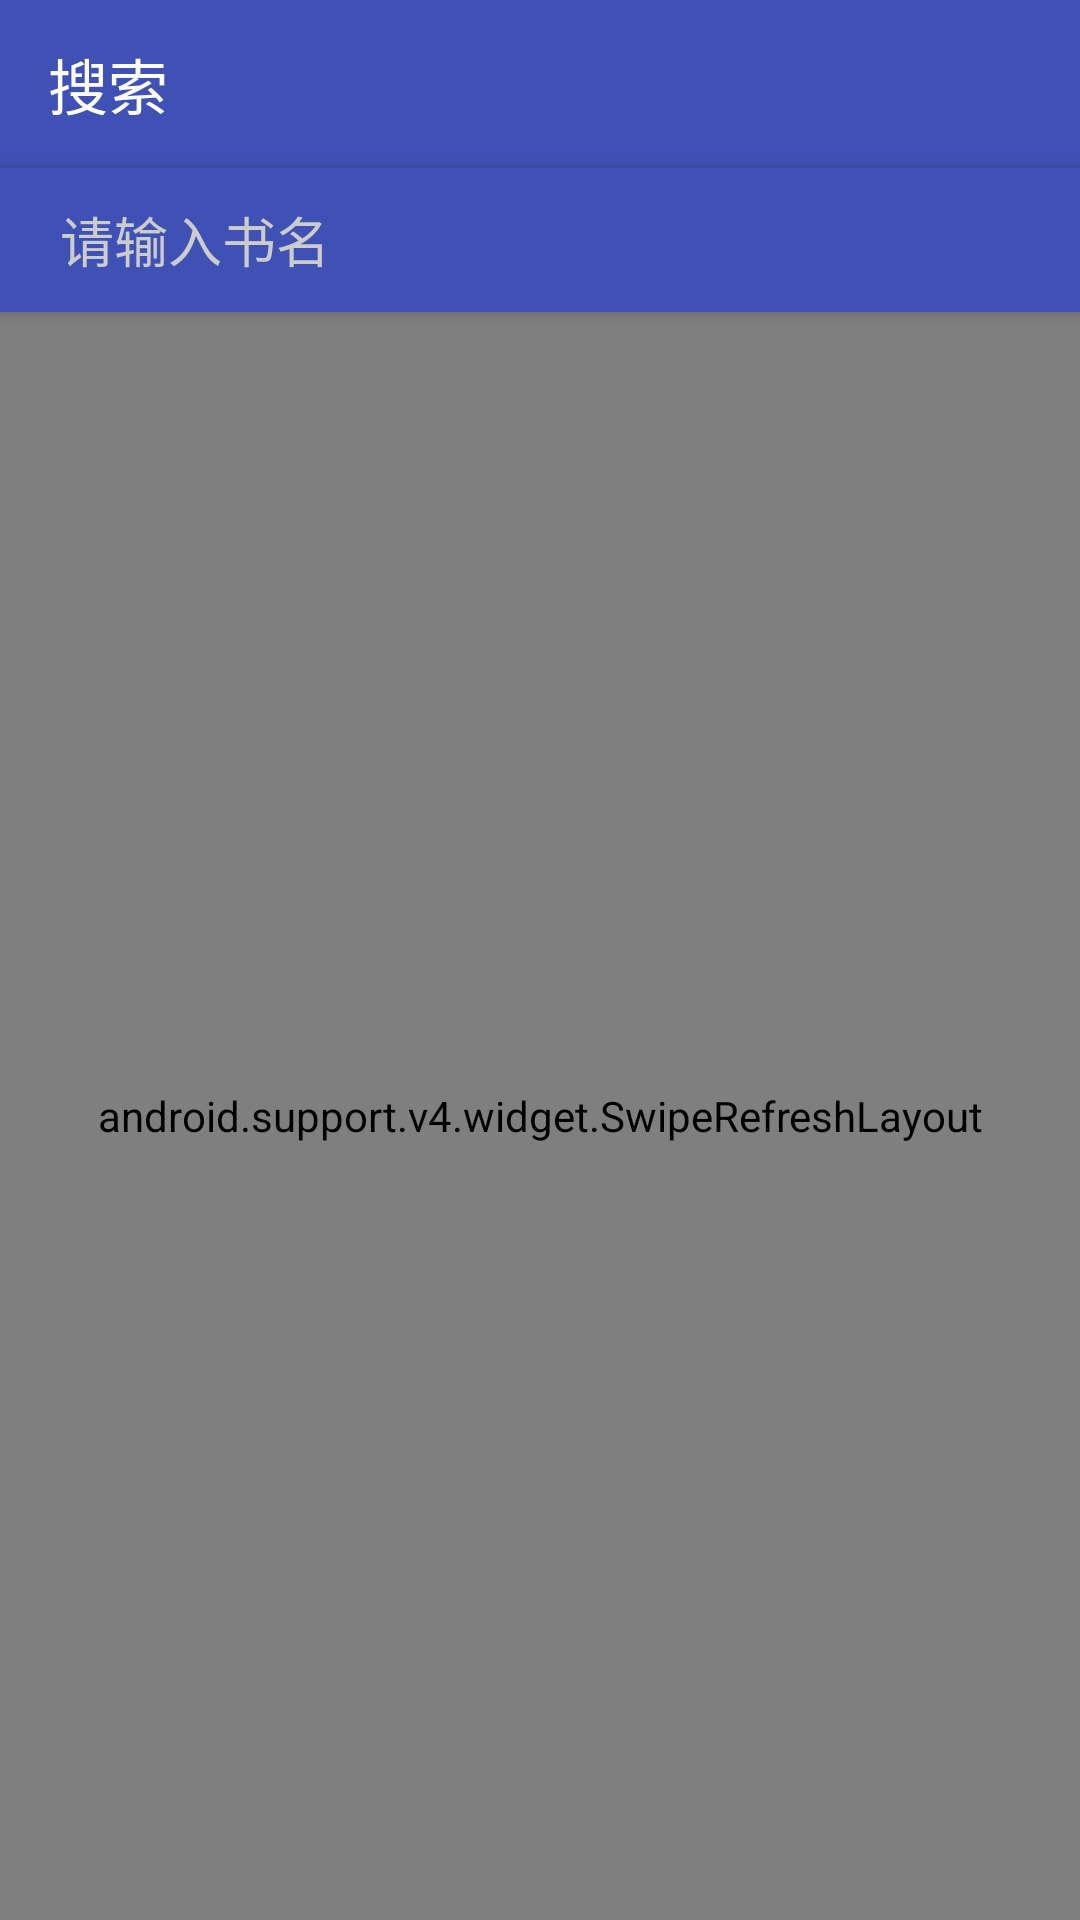

Reconstruct the res/layout file that produces this screen, plus the resources it refers to.
<!-- AndroidManifest.xml: application theme AppTheme -->
<!-- res/layout/activity_search.xml -->
<?xml version="1.0" encoding="utf-8"?>
<LinearLayout
    xmlns:android="http://schemas.android.com/apk/res/android"
    android:layout_width="match_parent"
    android:layout_height="match_parent"
    android:orientation="vertical"
    xmlns:app="http://schemas.android.com/apk/res-auto"
    >

    <android.support.v7.widget.Toolbar
        android:id="@+id/toolbar"
        android:layout_width="match_parent"
        android:layout_height="wrap_content"
        android:background="?attr/colorPrimary"
        android:minHeight="?attr/actionBarSize"
        app:theme="@style/AppTheme.AppBarOverlay"
        app:title="搜索"/>

    <LinearLayout
        android:layout_width="match_parent"
        android:layout_height="48dp"
        android:background="@color/colorPrimary"
        android:elevation="4dp"
        android:gravity="center_vertical"
        android:paddingBottom="2dp"
        android:paddingLeft="16dp"
        android:paddingRight="16dp"
        android:paddingTop="2dp">

        
        <EditText
            android:id="@+id/et_search"
            android:layout_width="0dp"
            android:layout_height="wrap_content"
            android:layout_weight="1"
            android:background="@color/colorPrimary"
            android:hint="请输入书名"
            android:imeOptions="actionSearch"
            android:padding="4dp"
            android:lines="1"
            android:textColor="#FFFFFF"
            android:textColorHint="#cccccc"
            android:inputType="text"
            android:textCursorDrawable="@null" />

        <ImageButton
            android:id="@+id/ib_search"
            android:layout_width="32dp"
            android:layout_height="32dp"
            android:layout_marginLeft="8dp"
            android:background="@null"
            android:padding="4dp"
             />

    </LinearLayout>

    <RelativeLayout
        android:id="@+id/loadView"
        android:layout_width="match_parent"
        android:layout_height="match_parent"
        android:gravity="center"
        android:visibility="gone">

        <com.wang.avi.AVLoadingIndicatorView
            android:id="@+id/av_loading_indicator_view"
            android:layout_width="60dp"
            android:layout_height="60dp"
            app:indicator="Pacman"
            app:indicator_color="@color/colorPrimary" />

    </RelativeLayout>

    <RelativeLayout
        android:id="@+id/ErrorView"
        android:layout_width="match_parent"
        android:layout_height="match_parent"
        android:gravity="center"
        android:visibility="gone">

        <TextView
            android:id="@+id/error_text_view"
            android:layout_width="wrap_content"
            android:layout_height="wrap_content"
            />

    </RelativeLayout>

    <android.support.v4.widget.SwipeRefreshLayout
        android:id="@+id/fragment_search_book_swipe"
        android:layout_width="match_parent"
        android:layout_height="match_parent">

        <android.support.v7.widget.RecyclerView
            android:id="@+id/fragment_search_book_recycler"
            android:layout_width="match_parent"
            android:layout_height="match_parent"
            android:clipToPadding="false"
            android:padding="8dp" />

    </android.support.v4.widget.SwipeRefreshLayout>



</LinearLayout>
<!-- resources referenced by this layout -->
<resources>
  <color name="colorPrimary">#3F51B5</color>
  <style name="AppTheme.AppBarOverlay" parent="ThemeOverlay.AppCompat.Dark.ActionBar" />
  <style name="AppTheme" parent="Theme.AppCompat.Light.NoActionBar">
          
          <item name="colorPrimary">@color/colorPrimary</item>
          <item name="colorPrimaryDark">@color/colorPrimaryDark</item>
          <item name="colorAccent">@color/colorAccent</item>
      </style>
  <color name="colorPrimaryDark">#303F9F</color>
  <color name="colorAccent">#FF4081</color>
</resources>
